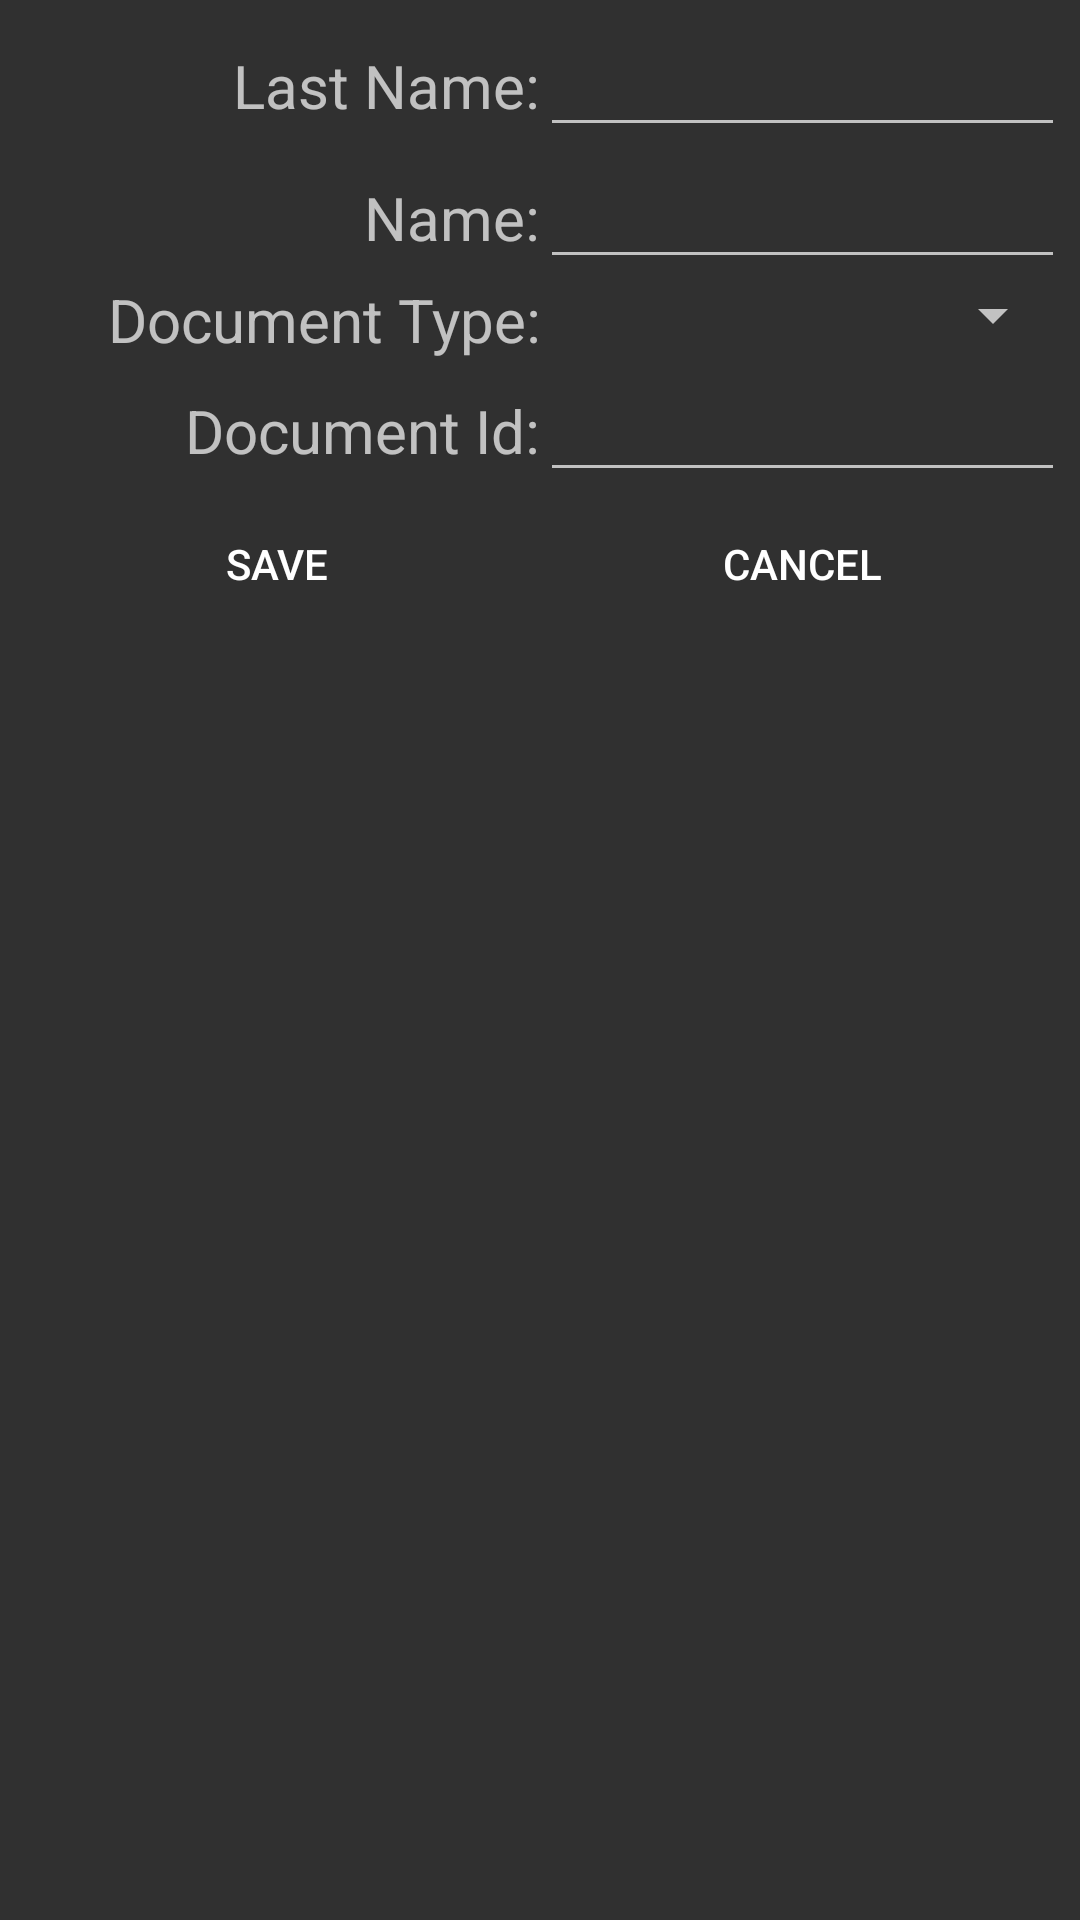

Reconstruct the res/layout file that produces this screen, plus the resources it refers to.
<!-- AndroidManifest.xml: application theme AppTheme -->
<!-- res/layout/visitor_popup_window.xml -->
<?xml version="1.0" encoding="utf-8"?>
<LinearLayout xmlns:android="http://schemas.android.com/apk/res/android"
    android:id="@+id/popup_window_layout"
    android:layout_width="fill_parent"
    android:layout_height="match_parent"
    android:orientation="vertical"
    android:paddingBottom="@dimen/activity_vertical_margin"
    android:paddingLeft="@dimen/activity_horizontal_margin"
    android:paddingRight="@dimen/activity_horizontal_margin"
    android:paddingTop="@dimen/activity_vertical_margin">
    <LinearLayout
        android:layout_width="match_parent"
        android:layout_height="wrap_content"
        android:orientation="horizontal">
        <TextView
            android:layout_width="fill_parent"
            android:layout_height="wrap_content"
            android:layout_weight=".5"
            android:gravity="right"
            android:text="Last Name:"
            android:textSize="20sp" />
        <EditText
            android:id="@+id/editText_LastName"
            android:layout_width="fill_parent"
            android:layout_height="wrap_content"
            android:layout_weight=".5"
            android:textSize="20sp"
            >
        </EditText>
    </LinearLayout>
    <LinearLayout
        android:layout_width="match_parent"
        android:layout_height="wrap_content"
        android:orientation="horizontal">
        <TextView
            android:layout_width="fill_parent"
            android:layout_height="wrap_content"
            android:layout_weight=".5"
            android:gravity="right"
            android:text="Name:"
            android:textSize="20sp" />
        <EditText
            android:id="@+id/editText_Name"
            android:layout_width="fill_parent"
            android:layout_height="wrap_content"
            android:layout_weight=".5"
            android:textSize="20sp"
            >
        </EditText>
    </LinearLayout>
    <LinearLayout
        android:layout_width="match_parent"
        android:layout_height="wrap_content"
        android:orientation="horizontal">
        <TextView
            android:layout_width="fill_parent"
            android:layout_height="wrap_content"
            android:layout_weight=".5"
            android:gravity="right"
            android:text="Document Type:"
            android:textSize="20sp" />
        <Spinner
            android:id="@+id/document_types_spinner"
            android:layout_width="fill_parent"
            android:layout_height="wrap_content"
            android:layout_weight=".5" android:textSize="20sp"
            />
    </LinearLayout>
    <LinearLayout
        android:layout_width="match_parent"
        android:layout_height="wrap_content"
        android:orientation="horizontal">
        <TextView
            android:layout_width="fill_parent"
            android:layout_height="wrap_content"
            android:layout_weight=".5"
            android:gravity="right"
            android:text="Document Id:"
            android:textSize="20sp" />
        <EditText
            android:id="@+id/editText_DocumentId"
            android:layout_width="fill_parent"
            android:layout_height="wrap_content"
            android:layout_weight=".5"
            android:textSize="20sp"
            >
        </EditText>
    </LinearLayout>
    <LinearLayout
        android:layout_width="match_parent"
        android:layout_height="match_parent"
        android:orientation="horizontal">
        <Button
            android:id="@+id/ib_save_visitor"
            android:layout_width="fill_parent"
            android:layout_height="wrap_content"
            android:layout_weight="0.5"
            android:drawableTop="@drawable/ic_action_save"
            android:background="@android:color/transparent"
            android:text="Save"
            />
        <Button
            android:id="@+id/ib_cancel_visitor"
            android:layout_width="fill_parent"
            android:layout_height="wrap_content"
            android:layout_weight="0.5"
            android:drawableTop="@drawable/ic_action_cancel"
            android:background="@android:color/transparent"
            android:text="Cancel" />
    </LinearLayout>
</LinearLayout>
<!-- resources referenced by this layout -->
<resources>
  <dimen name="activity_horizontal_margin">5dp</dimen>
  <dimen name="activity_vertical_margin">5dp</dimen>
  <style name="AppTheme" parent="Theme.AppCompat">
          
          
      </style>
</resources>
